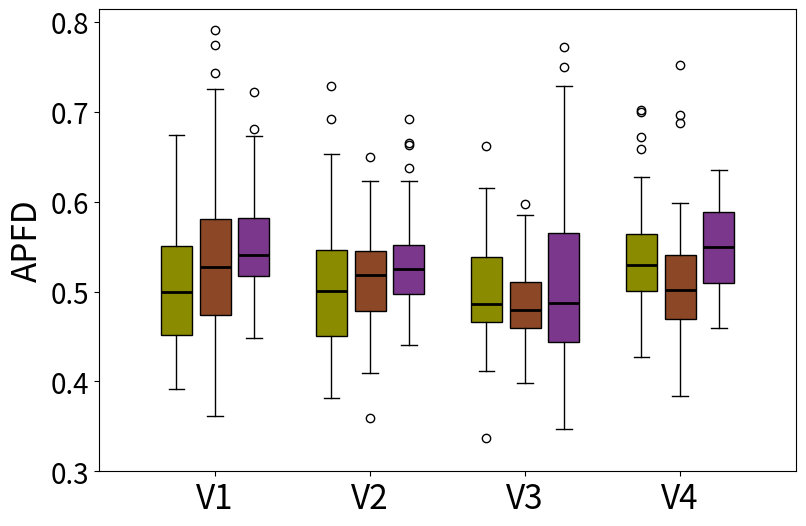

Write the Python code that produced this figure.
import matplotlib.pyplot as plt
import statistics

# 数据部分
data1 = [0.4757957559681698, 0.4678416821273964, 0.4649321266968326, 0.5035889355742297, 0.4072772183165495, 0.40673828125000006, 0.5041946308724833, 0.5308305369127517, 0.43437500000000007, 0.45470588235294124, 0.456042531120332, 0.47116290018832396, 0.4283571428571429, 0.6047222222222222, 0.47090909090909094, 0.6005642217059408, 0.4132462686567164, 0.44621643026855784, 0.5092592592592592, 0.451165371809101, 0.45029335071707954, 0.5235124413992066, 0.655359394703657, 0.46225539811066124, 0.6055783170501103, 0.5877499514657348, 0.41554106505201055, 0.4560250391236306, 0.5150362318840579, 0.4623089632383313, 0.4150114591291062, 0.5634193392814082, 0.3977925809822362, 0.49655963302752293, 0.49672202797202797, 0.5109110169491525, 0.5443211068211068, 0.5042880258899677, 0.5462803595333716, 0.5983952702702703, 0.4885687732342007, 0.45004012841091495, 0.6287335722819595, 0.47405189620758487, 0.4522935144124169, 0.39145658263305316, 0.5732323232323233, 0.4984984984984985, 0.6747287658095067, 0.501207729468599, 0.4194331983805668, 0.5720702601233574, 0.43469652242782064, 0.5546586715867158, 0.5708446866485014, 0.4085928489042676, 0.5819964349376114, 0.5308376068376067, 
0.45797022512708785, 0.5145270270270269, 0.5385674931129476, 0.6601762656282025, 0.6016481869943062, 0.44994603345925527, 0.5777952946883337, 0.5313295304958315, 0.550950354609929, 0.41369380899056146, 0.5285714285714286, 0.5677713091506195, 0.5514074595355383, 0.5036173633440514, 0.48526756931012255, 0.5052374301675978, 0.5381976564909036, 0.6511387163561076, 0.4214046822742475, 0.39895886670080216, 0.4786092325786534, 0.4610528360528361] # 第一段数据
data3 = [0.5077561050529872, 0.5430210865509638, 0.6026630164260826, 0.5479825517993457, 0.5903654802908535, 0.6732272473478503, 0.518899028554607, 0.6399886586246004, 0.538357715081853, 0.46207171314741036, 0.6807879014189694, 0.5849305433444698, 0.5054218657159835, 0.5815383193121938, 0.5347735824575061, 0.5187118988484986, 0.46174142480211083, 0.4690496698248636, 0.6129690585911785, 0.5020676691729322, 0.5775368541577215, 0.5167532406757451, 0.5848600508905852, 0.5514093529788597, 0.520253164556962, 0.5937259923175415, 0.5013687600644122, 0.5359171706065603, 0.5337078651685393, 0.6178355660625164, 0.6384111384111385, 0.5172020725388602, 0.5442161339421614, 0.4987139297484125, 0.5856919185836444, 0.5056658782111227, 0.5215909090909091, 0.5711668928086838, 0.5482648002333043, 0.557199211045365, 0.5245266139853884, 0.573236813140293, 0.5086284683058877, 0.5417224453369033, 0.5560802469135803, 0.512429775280899, 0.5587664277180406, 0.5385217663639211, 0.4673939393939394, 0.6367999999999999, 0.49861572535991144, 0.45131165377176014, 0.6578325056585926, 0.5760765550239234, 0.543904086457278, 0.527621722846442, 0.5864285714285714, 0.5290750915750916, 0.558143469433792, 0.568089430894309, 0.493920750018311, 0.4628021978021978, 0.4487064116985377, 0.5967082467082466, 0.5233674775928296, 0.7217344981887918, 0.5277423469387755, 0.5143063583815028, 0.5277959629023459, 0.5405190677966102, 0.5892857142857143, 0.5171047142261159, 0.5231788079470199, 0.5703618923043383, 0.576114614448501, 0.5388786819178569, 0.5897836538461539, 0.577469370053128, 0.64540059347181, 0.49110959968907897] # 第二段数据
data2 = [0.4738632295023273, 0.5814814814814815, 0.4778064516129032, 0.44509668508287287, 0.4983465608465608, 0.5710847240051348, 0.4289454001495886, 0.476027397260274, 0.5997023809523809, 0.6636231884057971, 0.4409584980237154, 0.6714200831847891, 0.5037105751391466, 0.47459349593495936, 0.6857533851915875, 0.41642857142857137, 0.4610738255033557, 0.6834733893557423, 0.5121816168327797, 0.5567595459236325, 0.6407277960526316, 0.5459493670886075, 0.498006379585327, 0.36179205409974646, 0.6134781397939293, 0.5556027164685908, 0.4649629972247919, 0.4530034235916589, 0.6702127659574467, 0.6116698595146872, 0.44, 0.4824236817761332, 0.42656425627575867, 0.7260520487264673, 0.7083749583749583, 0.4843987823439878, 0.48484581497797363, 0.7436793975255513, 0.5468124422543886, 0.5701687116564417, 0.5714646464646466, 0.774212715389186, 0.586335403726708, 0.4724264705882353, 0.5480938416422287, 0.43348586370321945, 0.5409683426443204, 0.5025045537340619, 0.4507772020725389, 0.5717879256965944, 0.603719709831764, 0.55182804339092, 0.5091979396615158, 0.5166184971098265, 0.49542915185373293, 0.5679908326967151, 0.578421052631579, 0.47567114093959734, 0.5409322033898305, 0.5435126582278481, 0.5205896686159844, 0.6116452991452992, 0.4571377331420373, 0.42644655116051, 0.5379506641366224, 0.49556737588652483, 0.5153061224489796, 0.4547619047619047, 0.531114952463267, 0.40691844919786097, 0.52464673020046, 0.46604554865424436, 0.5776014109347443, 0.4704182250935056, 0.7915076335877862, 0.5799220272904483, 0.47619047619047616, 0.5698529411764706, 0.6095108695652173, 0.6339447463768115]

data4 = [0.5176437640029873, 0.5474226804123712, 0.5951072736787022, 0.549641862315957, 0.5328287890938251, 0.4867880485527545, 0.41393849206349204, 0.6489093959731544, 0.4840429338103757, 0.5472470238095237, 0.40700000000000003, 0.6468461730241835, 0.3859338061465721, 0.5683128508572295, 0.5258251531721457, 0.452833031946956, 0.3811212428233705, 0.45858522687790976, 0.42499999999999993, 0.5257568273234069, 0.5219925808161102, 0.49180453431372545, 0.6136363636363636, 0.5225903614457832, 0.5047840090943538, 0.47167553191489364, 0.5100713012477719, 0.48001449725587664, 0.4693973634651601, 
0.5458188153310104, 0.5157780888153709, 0.6410523393030683, 0.5593278463648834, 0.49058067375886527, 0.5177197802197802, 0.41401869158878507, 0.43873239436619715, 0.5373529411764706, 0.5064824818644853, 0.4101654846335698, 0.45149960536700867, 0.46629049872588285, 0.49650589629999375, 0.4950517175328821, 0.444679054054054, 0.42896352260653997, 0.6251137397634213, 0.5821375121049388, 0.43586956521739123, 0.5312302839116719, 0.5379632116004297, 0.44047619047619047, 0.5445832123148417, 0.6218045112781955, 0.6926147704590818, 0.42767363355598653, 0.38217522658610276, 0.49156383782422564, 0.5074530680862986, 0.4836132177681473, 0.5181898288016114, 0.5660919540229885, 0.46039233303384247, 0.4331290693220988, 0.389000456412597, 0.653414517669532, 0.5702658149598187, 0.5207692307692308, 0.44560702875399366, 0.4227770916949676, 0.6424050632911392, 0.5698437500000001, 0.4466141001855287, 0.46512218522489984, 0.4575871164792447, 0.48358585858585856, 0.5094325609031491, 0.47295903330386097, 0.7290029928918819, 0.39354897660818716]  # 第四段数据
data5 = [0.48694390715667313, 0.5288318452380952, 0.5022510822510823, 0.40957792207792204, 0.5197942294788637, 0.5661672908863921, 0.5114580600017494, 0.524188129899216, 0.5645724258289703, 0.6019019019019018, 0.5470885729907052, 0.4911692733269497, 0.5384803921568627, 0.49247863247863244, 0.5539654886344781, 0.5243320610687022, 0.5036335138216016, 0.5569659442724458, 0.4943904695813093, 0.4955384150030248, 0.5715793513720975, 0.5379617834394904, 0.44600938967136144, 0.4455128205128205, 0.5946601941747572, 0.45828819068255683, 0.6236028928336621, 0.514971173516831, 0.46184939091915833, 0.5469353705655076, 0.4413157894736842, 0.4669784580498866, 0.4109361135758651, 0.5303030303030303, 0.4585062240663901, 0.4721115537848606, 0.4773960216998191, 0.5484581497797357, 0.5145059681697612, 0.4738502238502238, 0.522121014964216, 0.5054824561403508, 0.5417493386243386, 0.5882702702702702, 0.478476821192053, 0.4880174291938998, 0.45608600583090375, 0.5545267489711934, 0.5549628942486086, 0.5183850931677019, 0.5067698259187621, 0.5031823745410038, 0.5004343105320304, 0.43793103448275866, 0.5606661856661856, 0.462876351943876, 0.5088373377520022, 0.5515695067264573, 0.5212232620320856, 0.5419758812615955, 0.5244783306581059, 0.6208972616041949, 0.49021606196494094, 0.545227232847868, 0.5380857075582764, 0.45312362322671595, 0.5707732634338138, 0.4630096679277007, 0.5236446379105659, 0.5360738255033557, 0.6495726495726495, 0.5303921568627451, 0.5513793103448276, 
0.4462488129154796, 0.5186387434554974, 0.5234787131287614, 0.35898437499999997, 0.5183270676691728, 0.5305250305250305, 0.4582104858351494]
data6 = [0.5388392857142857, 0.5501301024556838, 0.472125, 0.6630121816168328, 0.5632818248712289, 0.5234790874524714, 0.4982154445165477, 0.47861111111111115, 0.5003077870113881, 0.5184821428571429, 0.48478747203579414, 0.4905969822873388, 0.6379456346854094, 0.5483193277310925, 0.5251711639146194, 
0.546474358974359, 0.4997479838709678, 0.4550412343708433, 0.5260001436472025, 0.5389232860163093, 0.4899605003291639, 0.5486003861003861, 0.62281162464986, 0.5335520960520961, 0.4629984051036683, 0.49432302015327845, 0.5757851615839781, 0.5613042871107387, 0.5449689440993789, 0.4800501595987232, 0.49742857142857144, 0.5048571428571429, 0.6924010897891495, 0.5065522332964194, 0.49968944099378876, 0.551530368244859, 0.5581002331002332, 0.4979157017137563, 0.4867638310529447, 0.5638432017543861, 0.5332672394800617, 0.6112602935911206, 0.5823148148148148, 0.5593799264319496, 0.4767021681247623, 0.530582264957265, 0.5105285472018088, 0.5379110251450677, 0.5972093023255813, 0.49056094929881333, 0.5330282038594755, 0.537751577944504, 0.5376727272727273, 0.49133420536298233, 0.48553935860058306, 0.6059907834101383, 0.6648706896551725, 0.5099367660343271, 0.5081204379562044, 0.5516304347826086, 0.5015867978419549, 0.499732905982906, 0.4402332361516035, 0.5216099720410066, 0.4855621301775148]

data7 = [0.5220057720057719, 0.5775586961477092, 0.5316271963330788, 0.49069444444444443, 0.48052580331061345, 0.4814560439560439, 0.4830357142857143, 0.5846560846560848, 0.42016711833785003, 0.5022045855379189, 0.49636672850958563, 0.5204392922513729, 0.5683262711864407, 0.47398843930635837, 0.4770204647936177, 0.48652263374485594, 0.5793728564429201, 0.5639269406392694, 0.4808035714285714, 0.4447852760736196, 0.60065477848983, 0.4873922413793103, 0.4918076109936575, 0.4115197779319916, 0.6014512048994809, 0.490625, 0.44020100502512566, 0.42495344506517696, 0.5011892374015163, 0.586720867208672, 0.662221706864564, 0.48138916583582586, 0.45449908182003673, 0.5369601328903655, 0.48297914207005116, 0.440608228980322, 0.5768, 0.5423280423280423, 0.49973876698014635, 0.4427374301675978, 0.5583735909822867, 0.4622577122577122, 0.47966348701642814, 0.47398233486943164, 0.5585726175613815, 0.5091121495327103, 0.4586213517665131, 0.5143995098039215, 0.5035197988686362, 0.47333333333333333, 0.5552830574289802, 0.45609645131938126, 0.4848684210526316, 0.4726315789473684, 0.57671875, 0.5317053426875338, 0.46529907975460116, 0.4722490347490348, 0.42023988005997004, 0.466922514619883, 0.4914244186046512, 0.466457528957529, 0.47744360902255634, 0.4738225399495374, 0.4307851239669422, 0.5884642604387827, 0.6149314274676454, 0.480276134122288, 0.5614285714285714, 0.449842555105713, 0.5365728021978022, 0.3369512195121951, 0.44564732142857144, 0.5832551594746717, 0.5620066208301502, 0.5365446091252543, 0.42621082621082623, 0.4562200956937799, 0.47488636363636366, 0.4499536607970343]
data8 = [0.5161170344656583, 0.414504849988721, 0.5083018867924528, 0.4519507976167596, 0.41598915989159896, 0.5153374233128833, 0.4865961199294533, 0.49625317810785496, 0.46378340365682136, 0.5141933165648581, 0.4823016415868673, 0.4855555555555555, 0.4325259515570934, 0.5169631093544137, 0.480443858492639, 0.45402879515029043, 0.4605680868838764, 0.43962962962962965, 0.4677286742034943, 0.4764216366158114, 0.4826680672268907, 0.579449961802903, 0.4321581196581197, 0.4976082276967233, 0.423605655930872, 0.4730788675429727, 0.49473684210526314, 0.55251809641152, 0.4774305555555556, 0.5388765471278959, 0.47939560439560436, 0.4804737516005122, 0.46675103543488267, 0.44371118012422356, 0.4900572969329289, 0.48854961832061067, 0.5129782949205638, 0.4417775207248892, 0.5201984903550462, 0.4816189466242489, 0.5792910447761194, 0.4375466070096942, 0.5736572890025575, 0.4761373773416592, 0.4647606382978723, 0.4635493979877949, 0.5798725328947368, 0.3980010952902519, 0.4731203007518797, 0.5969551282051282, 0.44069289489136815, 0.4444444444444444, 0.4716739766081871, 0.479159307665136, 0.5209059233449477, 0.4745222929936306, 0.510920157536699, 0.4839459864966242, 0.4552777777777778, 0.4873949579831932, 0.430506993006993, 0.47922077922077916, 0.5172811059907835, 0.44219771241830064, 0.4156833824975418, 0.4663389746142359, 0.48553502962704775, 0.5068395263372805, 0.585731272294887, 0.5681513558098773, 0.5040663121676572, 0.4191858467880454, 0.5422453703703703, 
0.5680327868852458, 0.43994522691705795, 0.47775530839231545, 0.4997093023255814, 0.5120204603580563, 0.4702020202020202, 0.47181372549019607]
data9 = [0.5982874162323157, 0.7719806763285025, 0.43866047745358083, 0.4890466531440162, 0.5356934731934732, 0.4309197256958451, 0.601634683724236, 0.48753387533875344, 0.48354231974921624, 0.6304086538461539, 0.7287581699346405, 0.49551548774849743, 0.43641231593038826, 0.70508658008658, 0.6149459783913565, 0.4257843605669693, 0.5911111111111111, 0.7495934959349594, 0.4658252427184466, 0.44582082082082086, 0.4069169960474308, 0.5052053209947948, 0.48053097345132745, 0.5650375939849623, 0.3769270298047276, 0.50343716433942, 0.3931034482758621, 0.5828784119106699, 0.4231007751937984, 0.4410553410553411, 0.6456270627062706, 0.48277126099706746, 0.6909722222222222, 0.3745614035087719, 0.44737750172532775, 0.451112412177986, 0.47926093514328805, 0.5739700374531835, 0.5110062893081762, 0.4155109198150805, 0.44943330427201394, 0.39678249678249683, 0.443632228719948, 0.488235294117647, 0.5214285714285714, 0.5542902542372881, 0.50859375, 0.4187054026503567, 0.5018659881255301, 0.44861286254728877, 0.45114861032331255, 0.5004716981132076, 0.5626436781609195, 0.6134920634920635, 0.6058201058201058, 0.47352941176470587, 0.5153198653198653, 0.3474672094075079, 0.43016912168355, 0.4792686658506732, 0.5860606060606061, 0.36934984520123837, 0.5064516129032258, 0.48508230452674894, 0.45437129919888536]

data12 = [0.5425450153711023, 0.5948286302531185, 0.5300721075057357, 0.5551986364232332, 0.5652316433566434, 0.5558232931726907, 0.5936436436436437, 0.635, 0.5961820253988929, 0.6238767650834404, 0.5268719806763285, 0.5541518664968836, 0.5159416707859615, 0.5719414981224059, 0.5044571792422795, 0.5784153005464481, 0.5896687286812742, 0.5371581450653983, 0.6201760959160735, 0.532907196969697, 0.4621373720136519, 0.45961538461538465, 0.5627394636015326, 0.4851097178683386, 0.49464285714285716, 0.6288676236044658, 0.5548200451113073, 0.6031632190850068, 0.49798650961441665, 0.5050958188153309, 0.5885265700483091, 0.5405246913580246, 0.5821569977620933, 0.49813115868161745, 0.52208751393534, 0.5110801896516182, 0.4708174066451044, 0.5056011949215833, 0.5914079062227211, 0.5443082137161085]
data10 = [0.47646025472112424, 0.62776176753122, 0.559849967384214, 0.5320650406504065, 0.4551377513030529, 0.699712643678161, 0.5087369420702754, 0.4275173611111111, 0.5465895578856339, 0.5496141789245238, 0.5610099622122982, 0.6722222222222222, 0.549325823519372, 0.6097883597883598, 0.7022222222222222, 0.46851225697379545, 0.5060185185185185, 0.4633152173913043, 0.6082066869300912, 0.5955406911928651, 0.5328856533199448, 0.5374660633484163, 0.5734375, 0.6126517273576098, 0.5279706790123456, 0.5039337474120084, 0.47926497926497924, 0.5005012531328321, 0.48280303030303034, 0.4806985294117647, 0.6587566844919786, 0.5162237762237762, 0.5451880801172447, 0.5442190669371196, 0.49833463949843265, 0.5214703968770332, 0.5042592592592593, 0.5014172335600906, 0.5034010099969082, 0.5213339640491959]
data11 = [0.49652173913043474, 0.4218409586056645, 0.5050607287449392, 0.4876237623762376, 0.4792207792207792, 0.5954897815362932, 0.5755601280292638, 0.5361739130434783, 0.4631689232753063, 0.5565079365079365, 0.5711489898989899, 0.5033045977011494, 0.4244398124022929, 0.42040322580645156, 0.4679161892290064, 0.4073529411764706, 0.5226780626780627, 0.5982608695652174, 0.5058537800473285, 0.4772561293688054, 0.5239898989898989, 0.6966442953020135, 0.4492592592592593, 0.5009055447199777, 0.47025089605734766, 0.510469011725293, 0.44932432432432434, 0.4950302506482282, 0.429781336618417, 0.47859589041095896, 0.5564102564102564, 0.3837555886736215, 0.4868387096774193, 0.5203430394894296, 0.5591563786008231, 0.5194174757281553, 0.4946360153256705, 0.7526455026455027, 0.6871951219512195, 0.5111253744116387]
# 计算方差
variance1 = statistics.variance(data1)
variance2 = statistics.variance(data2)
variance3 = statistics.variance(data3)
variance4 = statistics.variance(data4)

# 打印方差值
print("Data1 Variance:", variance1)
print("Data2 Variance:", variance2)
print("Data3 Variance:", variance3)
print("Data4 Variance:", variance4)

mean1 = statistics.mean(data1)
mean2 = statistics.mean(data2)
mean3 = statistics.mean(data3)
mean4 = statistics.mean(data4)

# 打印平均值
print("Data1 Mean:", mean1)
print("Data2 Mean:", mean2)
print("Data3 Mean:", mean3)
print("Data4 Mean:", mean4)


fig, ax = plt.subplots(figsize=(9,6))

# 绘制箱线图，设置patch_artist=True以允许填充箱体颜色
# 使用positions参数指定每个箱线图的具体位置
positions = [1 - 0.25, 1, 1 + 0.25, 2 - 0.25, 2, 2 + 0.25, 3 - 0.25, 3, 3 + 0.25, 4 - 0.25, 4, 4 + 0.25]  # 第四组数据放在其他位置
widths = 0.2  # 减小箱体的宽度，以适应紧密的布局
bp = ax.boxplot([data1, data2, data3, data4, data5, data6, data7, data8, data9, data10, data11, data12], patch_artist=True, positions=positions, widths=widths, medianprops=dict(color='black', linewidth=2))

# 自定义每个箱体的颜色
colors = ['#8B8B00', '#8B4726', '#7A378B', '#8B8B00', '#8B4726', '#7A378B', '#8B8B00', '#8B4726', '#7A378B', '#8B8B00', '#8B4726', '#7A378B']
for patch, color in zip(bp['boxes'], colors):
    patch.set_facecolor(color)

# 设置x轴和y轴的标签，增大字体大小
plt.ylabel('APFD', fontsize=24)
ax.set_xticklabels(['', 'V1', '','', 'V2', '','', 'V3', '', '', 'V4', ''], fontsize=24)
ax.set_xticks([1, 2, 3, 4])  # 调整x轴刻度位置，使其居中显示
ax.tick_params(axis='y', labelsize=20)  # 增大y轴字体大小

# 设置y轴的具体刻度值
ax.set_yticks([0.3, 0.4, 0.5, 0.6, 0.7, 0.8])

# 关闭坐标轴的网格线
ax.grid(False)

plt.show()
